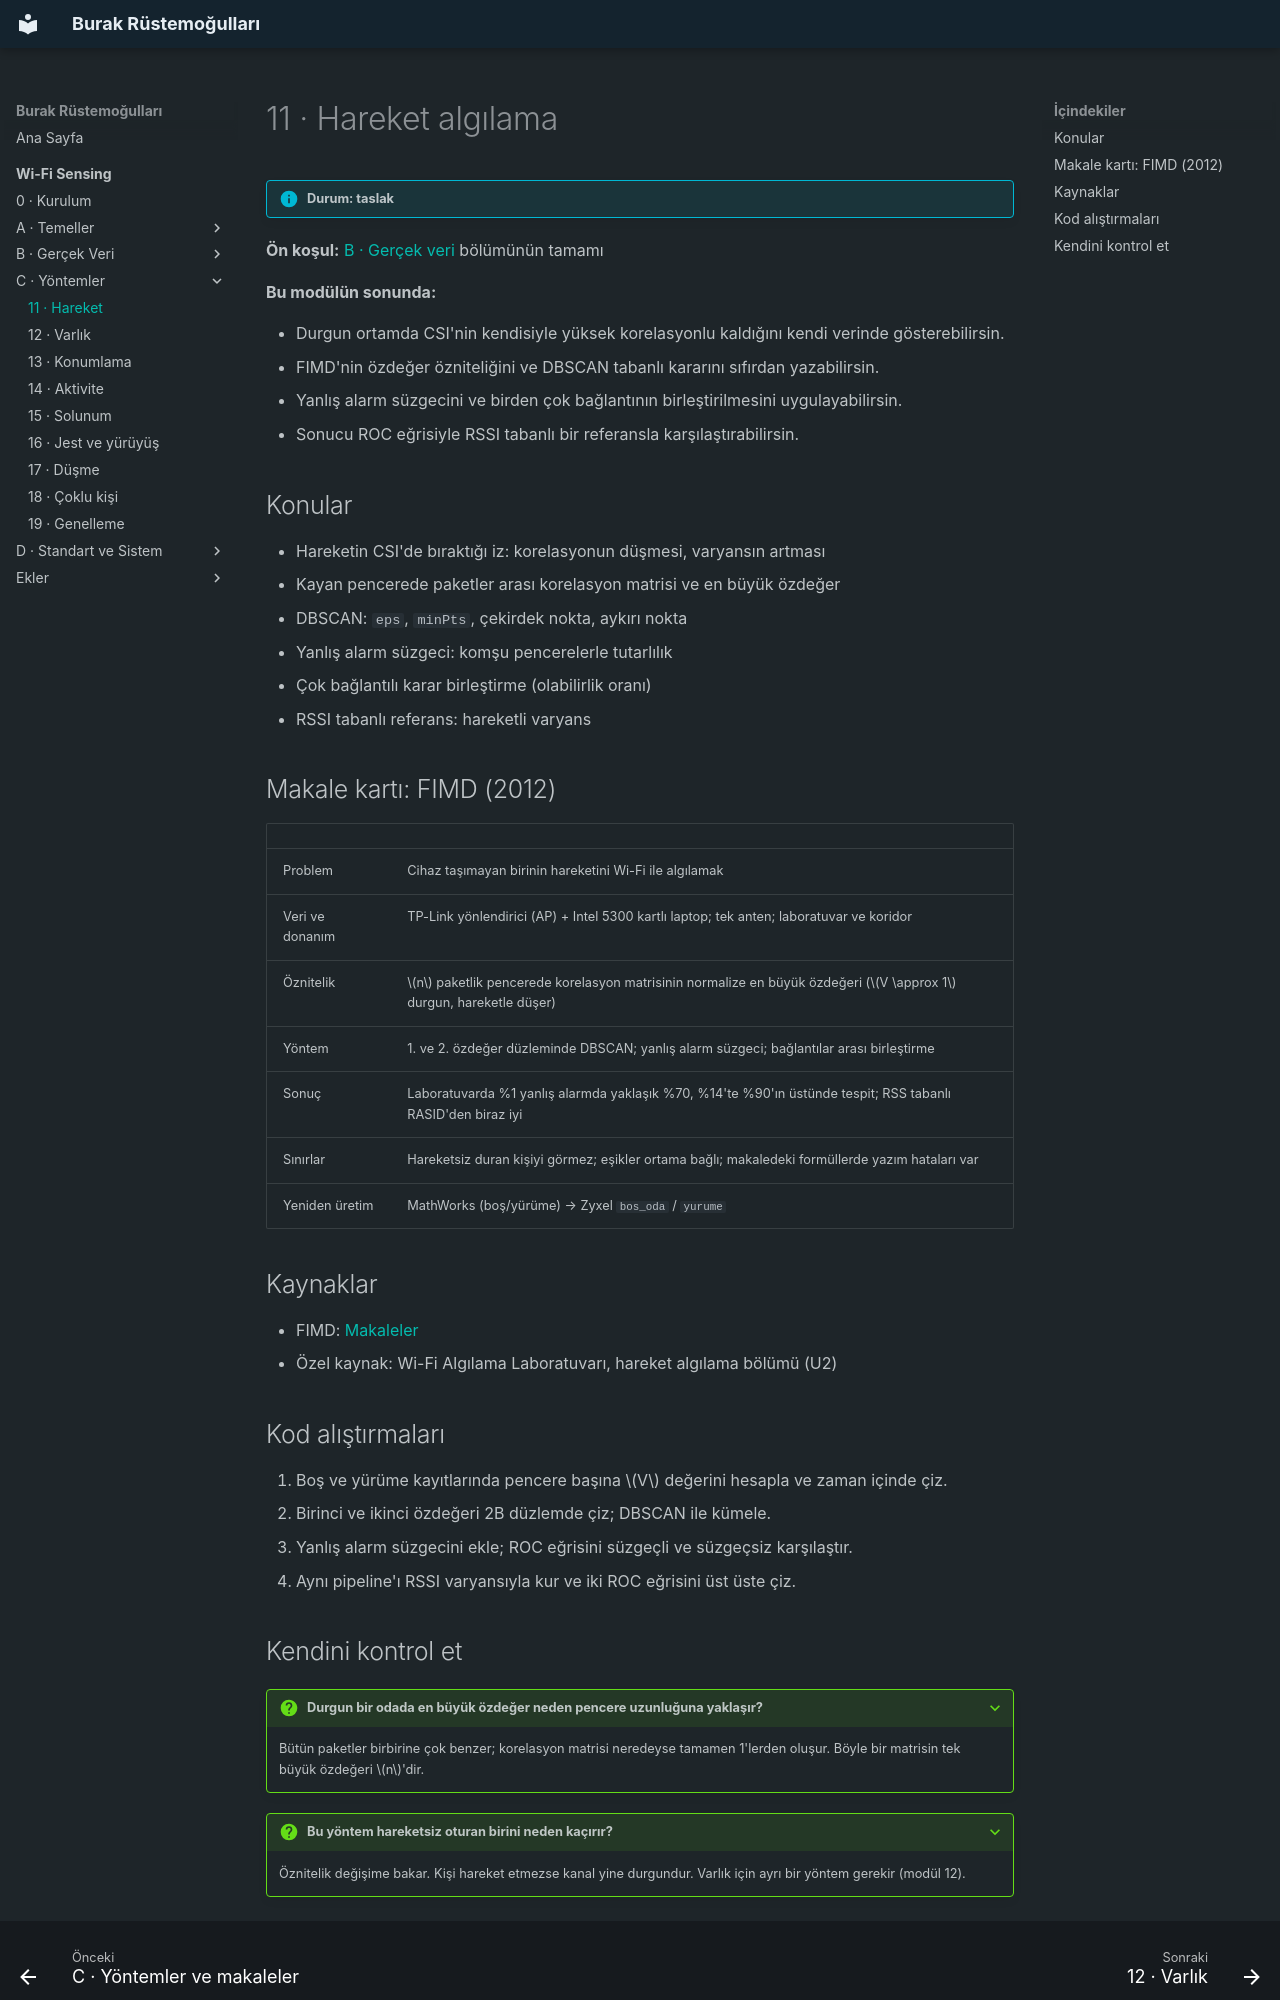

repository: burakrustemogullari/burakrustemogullari.github.io · page: wifi-sensing/yontemler/hareket/index.html · generator: mkdocs

# 11 · Hareket algılama

!!! info "Durum: taslak"

**Ön koşul:** [B · Gerçek veri](../veri/index.md) bölümünün tamamı

**Bu modülün sonunda:**

- Durgun ortamda CSI'nin kendisiyle yüksek korelasyonlu kaldığını kendi verinde gösterebilirsin.
- FIMD'nin özdeğer özniteliğini ve DBSCAN tabanlı kararını sıfırdan yazabilirsin.
- Yanlış alarm süzgecini ve birden çok bağlantının birleştirilmesini uygulayabilirsin.
- Sonucu ROC eğrisiyle RSSI tabanlı bir referansla karşılaştırabilirsin.

## Konular

- Hareketin CSI'de bıraktığı iz: korelasyonun düşmesi, varyansın artması
- Kayan pencerede paketler arası korelasyon matrisi ve en büyük özdeğer
- DBSCAN: `eps`, `minPts`, çekirdek nokta, aykırı nokta
- Yanlış alarm süzgeci: komşu pencerelerle tutarlılık
- Çok bağlantılı karar birleştirme (olabilirlik oranı)
- RSSI tabanlı referans: hareketli varyans

## Makale kartı: FIMD (2012)

| | |
|---|---|
| Problem | Cihaz taşımayan birinin hareketini Wi-Fi ile algılamak |
| Veri ve donanım | TP-Link yönlendirici (AP) + Intel 5300 kartlı laptop; tek anten; laboratuvar ve koridor |
| Öznitelik | $n$ paketlik pencerede korelasyon matrisinin normalize en büyük özdeğeri ($V \approx 1$ durgun, hareketle düşer) |
| Yöntem | 1. ve 2. özdeğer düzleminde DBSCAN; yanlış alarm süzgeci; bağlantılar arası birleştirme |
| Sonuç | Laboratuvarda %1 yanlış alarmda yaklaşık %70, %14'te %90'ın üstünde tespit; RSS tabanlı RASID'den biraz iyi |
| Sınırlar | Hareketsiz duran kişiyi görmez; eşikler ortama bağlı; makaledeki formüllerde yazım hataları var |
| Yeniden üretim | MathWorks (boş/yürüme) → Zyxel `bos_oda` / `yurume` |

## Kaynaklar

- FIMD: [Makaleler](../ekler/makaleler.md#fimd)
- Özel kaynak: Wi-Fi Algılama Laboratuvarı, hareket algılama bölümü (U2)

## Kod alıştırmaları

1. Boş ve yürüme kayıtlarında pencere başına $V$ değerini hesapla ve zaman içinde çiz.
2. Birinci ve ikinci özdeğeri 2B düzlemde çiz; DBSCAN ile kümele.
3. Yanlış alarm süzgecini ekle; ROC eğrisini süzgeçli ve süzgeçsiz karşılaştır.
4. Aynı pipeline'ı RSSI varyansıyla kur ve iki ROC eğrisini üst üste çiz.
